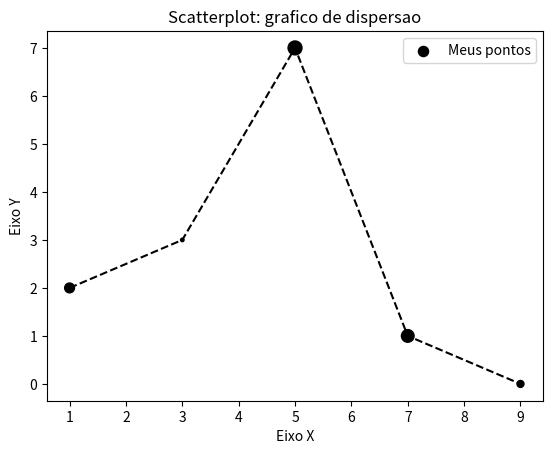

The script that saved this image:
#salvar grafico
#inserindo pontos no grafico de linha 
import matplotlib.pyplot as plt 

x = [1,3,5,7,9]
y = [2,3,7,1,0]
z = [200,25,400,330,100] #tamanho dos pontos no grafico
titulo = "Scatterplot: grafico de dispersao"
eixox = "Eixo X"
eixoy = "Eixo Y"

#legendas
plt.title(titulo)
plt.xlabel(eixox)
plt.ylabel(eixoy)

#usando valores em hexadecimal para as cores
plt.plot(x,y, color = "#000000", linestyle = "--") #verde
plt.scatter(x,y, label = "Meus pontos", color = "k", marker = ".", s = z)
plt.legend()
#plt.show()
plt.savefig("Figura1.png", dpi = 300) #salva o grafico num arquivo separado dependendo do formato no diretorio corrente
#dpi eh o tamanho da imagem